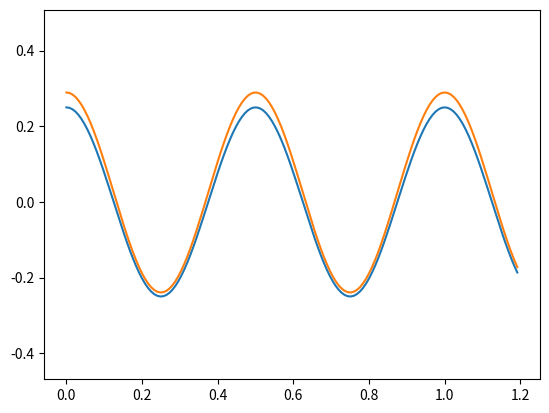

Here is the Python script that generated this plot:
#!/usr/bin/env python3
# -*- coding: utf-8 -*-
"""
Created on Thu Apr 18 11:32:13 2019

@author: benjamin
"""


def F(x,A,f):
    from math import cos
    F = 0
#    F = A * cos(f * x) + f
#    print(cos(f*x))
    return F

def A(x,a,f,rangeA,sin,pi):
    amp = rangeA / 4
    A = 0
    
    A = amp * sin( f*(x)  + pi/2)
    
    return A


n = 5
points_per_period = 30
T = 0.5

#print(vp)

z = int(n * points_per_period)
#print(z)


x_max = 1.2

x = []

for i in range(z):
    x.append(x_max * i / (z) )

y = []
yreg = []
yamp = []


from math import cos,pi,acos,sin,atan,degrees

f = 2*pi / T

A_f_change = 0.05*f

spine_width = 0.05


x_zero = acos(0) / f
#print(x_zero)
slope = -0.25*f*sin(f*x_zero)
theta = atan(slope)

Amax = 0.5 * spine_width / cos(theta)
print(Amax)
Amin = spine_width / 2
rangeA = Amax - Amin



for i in range(len(x)):
    y.append( 0.25 * cos( f  * x[i]) )
    F.new = F(x[i],A_f_change,f )
#    print(F.new)
    yreg.append( 0.25 * cos( f  * x[i]) ) #(  F.new * x[i]) )# + spine_width)
    
    
    
    yamp.append(( 0.25 ) * cos( f * x[i]) + A(x[i],0.25,f,rangeA,sin,pi) + spine_width/2 )

from matplotlib import pyplot as p

p.axis('equal')
p.plot(x,y) #,'bo')
#p.plot(x,yreg)
p.plot(x,yamp)
p.show()

